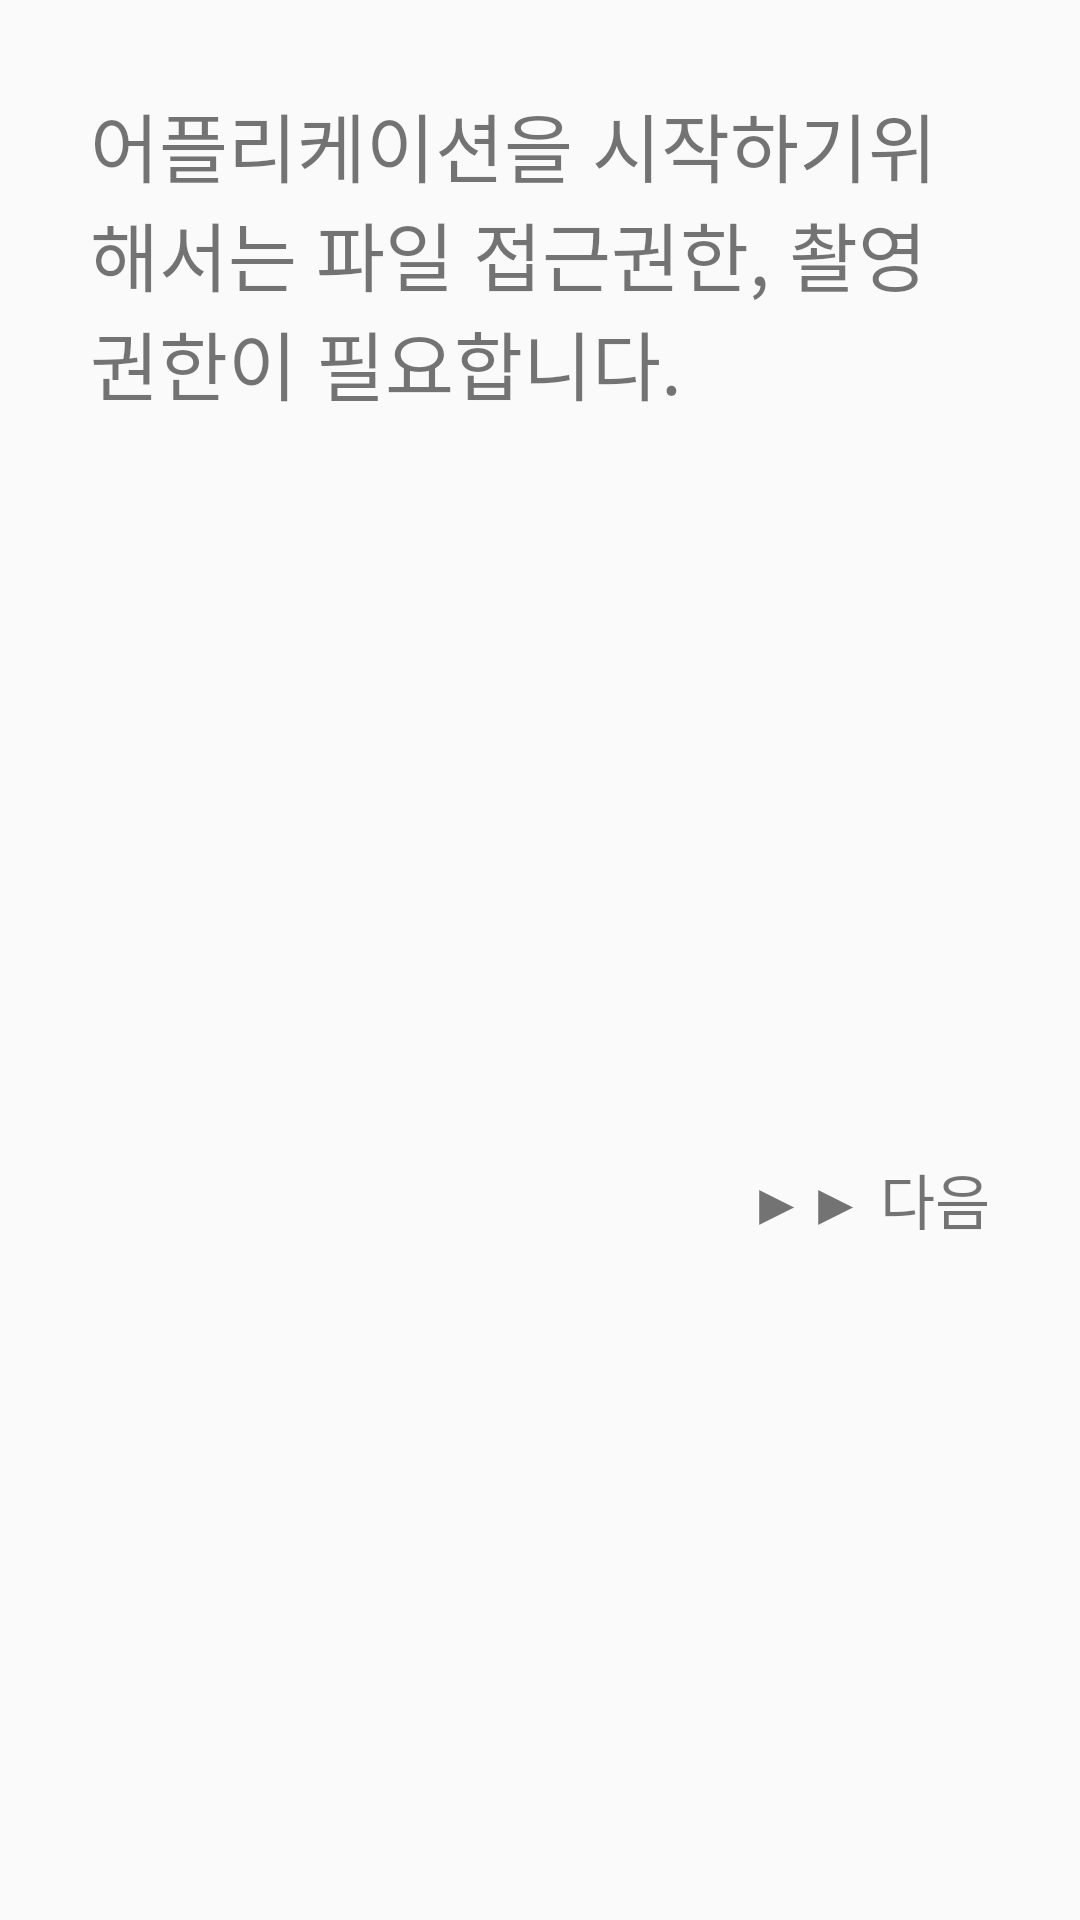

Write the Android layout XML for this screen, with the resource values it uses.
<!-- AndroidManifest.xml: application theme AppTheme -->
<!-- res/layout/start_setting_fragment.xml -->
<?xml version="1.0" encoding="utf-8"?>
<android.support.constraint.ConstraintLayout xmlns:android="http://schemas.android.com/apk/res/android"
    android:layout_width="wrap_content"
    android:layout_height="match_parent"
    xmlns:app="http://schemas.android.com/apk/res-auto"
    android:padding="30dp">

    <TextView
        android:id="@+id/start_guide"
        android:text="@string/start_guide"
        android:textSize="25sp"
        android:layout_width="wrap_content"
        android:layout_height="wrap_content" />

    <TextView
        android:id="@+id/btn_next"
        android:text="▶▶ 다음"
        android:textSize="20sp"
        android:layout_width="wrap_content"
        android:layout_height="wrap_content"
        android:layout_marginTop="50dp"
        app:layout_constraintTop_toBottomOf="@+id/start_guide"
        app:layout_constraintBottom_toBottomOf="parent"
        app:layout_constraintEnd_toEndOf="parent"/>

    <TextView
        android:id="@+id/language_guide"
        android:text="학습할 언어를 선택해주세요."
        android:textSize="25sp"
        android:layout_width="wrap_content"
        android:layout_height="wrap_content"
        android:visibility="gone"/>

    <RadioGroup
        android:id="@+id/language_radio"
        android:layout_width="wrap_content"
        android:layout_height="wrap_content"
        app:layout_constraintTop_toBottomOf="@id/language_guide"
        app:layout_constraintBottom_toTopOf="@id/btn_next"
        app:layout_constraintStart_toStartOf="parent"
        app:layout_constraintEnd_toEndOf="parent"
        android:visibility="gone"
        android:layout_marginTop="20dp"
        android:layout_marginBottom="10dp">

        <RadioButton
            android:id="@+id/english"
            android:text="영어"
            android:textSize="20sp"
            android:layout_width="wrap_content"
            android:layout_height="wrap_content" />

        <RadioButton
            android:id="@+id/japanese"
            android:text="일본어"
            android:textSize="20sp"
            android:layout_width="wrap_content"
            android:layout_height="wrap_content" />

        <RadioButton
            android:id="@+id/chinese"
            android:text="중국어"
            android:textSize="20sp"
            android:layout_width="wrap_content"
            android:layout_height="wrap_content" />

    </RadioGroup>


</android.support.constraint.ConstraintLayout>
<!-- resources referenced by this layout -->
<resources>
  <string name="start_guide">어플리케이션을 시작하기위해서는 파일 접근권한, 촬영권한이 필요합니다.</string>
  <style name="AppTheme" parent="Theme.AppCompat.Light.DarkActionBar">
          
          <item name="colorPrimary">@color/colorPrimary</item>
          <item name="colorPrimaryDark">@color/colorPrimaryDark</item>
          <item name="colorAccent">@color/colorAccent</item>
          <item name="windowActionBar">false</item>
          <item name="windowNoTitle">true</item>
      </style>
  <!-- not gathered from this repository: default colours our renderer supplied (Android Studio template values) -->
  <color name="colorPrimary">#FF6200EE</color>
  <color name="colorPrimaryDark">#FF3700B3</color>
  <color name="colorAccent">#FF03DAC5</color>
</resources>
